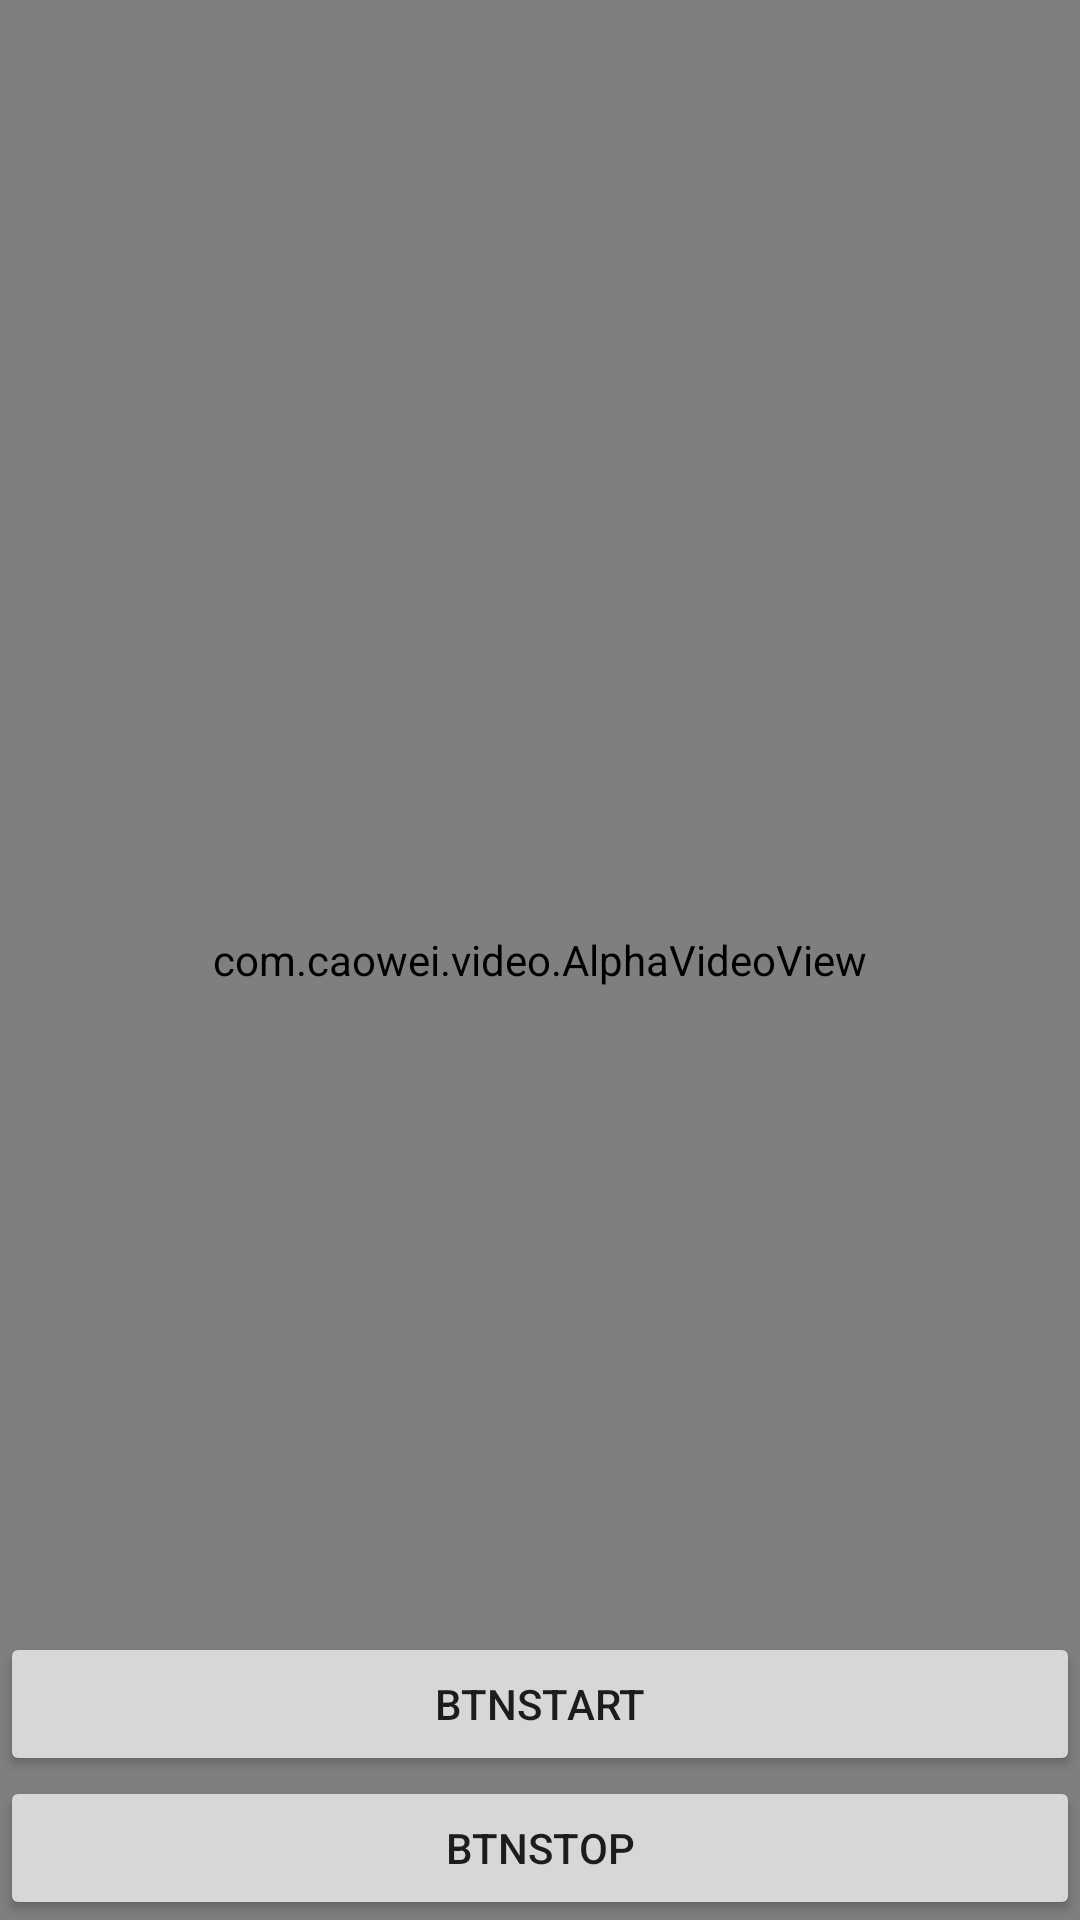

Layout XML and referenced resources for this Android screen:
<!-- AndroidManifest.xml: application theme Theme.UTDemo -->
<!-- res/layout/activity_main.xml -->
<?xml version="1.0" encoding="utf-8"?>
<FrameLayout xmlns:android="http://schemas.android.com/apk/res/android"
    xmlns:tools="http://schemas.android.com/tools"
    android:layout_width="match_parent"
    android:layout_height="match_parent"
    tools:context=".MainActivity">

    <TextView
        android:textColor="@color/black"
        android:textSize="20dp"
        android:text="申请添加好友
目前添加好友有两种验证类型（见 VerifyType）：直接添加为好友和发起好友验证请求。后者需要对方同意才能建立好友关系。

添加好友时需要构造 AddFriendData，需要填入包括对方帐号，好友验证类型及附言（可选）。"
        android:layout_width="match_parent"
        android:layout_height="match_parent"/>

    <com.caowei.video.AlphaVideoView
        android:id="@+id/alphaVideoView"
        android:layout_width="match_parent"
        android:layout_height="match_parent" />

    <androidx.appcompat.widget.LinearLayoutCompat
        android:layout_width="match_parent"
        android:layout_height="wrap_content"
        android:layout_gravity="bottom"
        android:orientation="vertical">

        <androidx.appcompat.widget.AppCompatButton
            android:id="@+id/btnStart"
            android:text="btnStart"
            android:layout_width="match_parent"
            android:layout_height="wrap_content" />

        <androidx.appcompat.widget.AppCompatButton
            android:id="@+id/btnStop"
            android:text="btnStop"
            android:layout_width="match_parent"
            android:layout_height="wrap_content" />
    </androidx.appcompat.widget.LinearLayoutCompat>
</FrameLayout>
<!-- resources referenced by this layout -->
<resources>
  <style name="Theme.UTDemo" parent="Theme.MaterialComponents.DayNight.DarkActionBar">
          
          <item name="colorPrimary">@color/purple_500</item>
          <item name="colorPrimaryVariant">@color/purple_700</item>
          <item name="colorOnPrimary">@color/white</item>
          
          <item name="colorSecondary">@color/teal_200</item>
          <item name="colorSecondaryVariant">@color/teal_700</item>
          <item name="colorOnSecondary">@color/black</item>
          
          <item name="android:statusBarColor" tools:targetApi="l">?attr/colorPrimaryVariant</item>
          
      </style>
  <!-- not gathered from this repository: default colours our renderer supplied (Android Studio template values) -->
  <color name="purple_500">#FF6200EE</color>
  <color name="purple_700">#FF3700B3</color>
  <color name="teal_200">#FF03DAC5</color>
  <color name="teal_700">#FF018786</color>
  <color name="black">#FF000000</color>
  <color name="white">#FFFFFFFF</color>
</resources>
